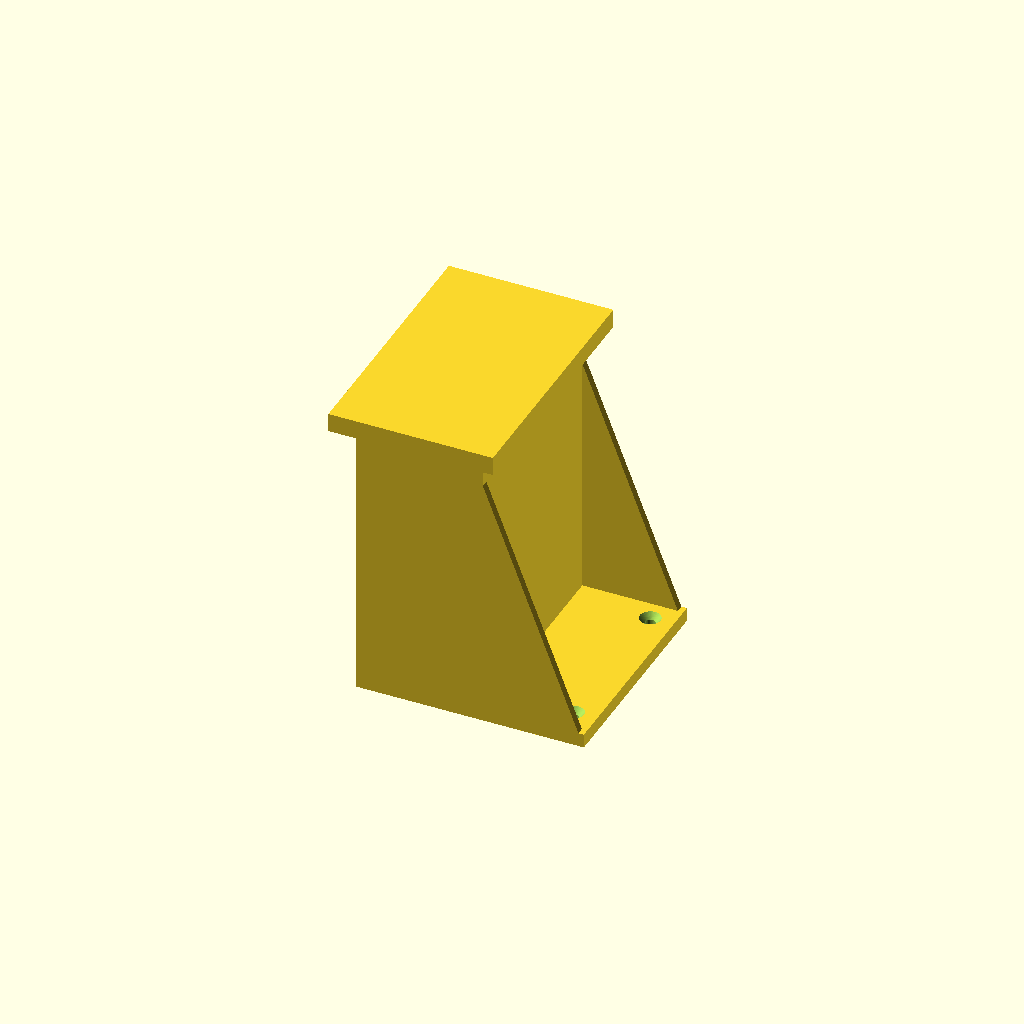
Cell 1: the model at its default parameters.
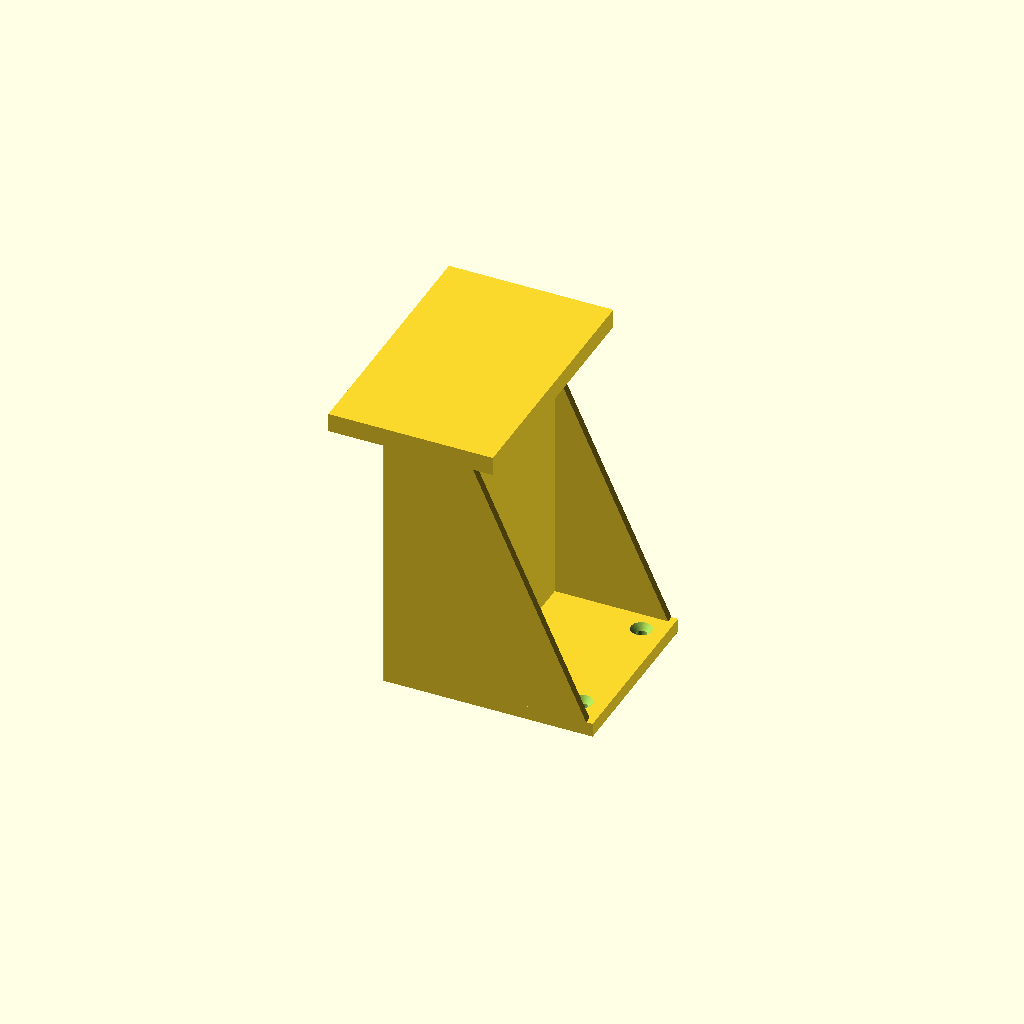
Cell 2: LIP = 16 (everything else at default).
All cells are drawn from one camera (rotation 55°, 0°, 25°, orthographic, colour scheme Cornfield), so only the parameter changes between them.
The OpenSCAD source (fab/pedestal/pedestal.scad):
// SO-101 pedestal for the robot cart: one PETG print on the Bambu X1.
//
// Matches the sim model (models/so101_stand, generated by
// models/so101/build_so101.py): origin on the cart top under the arm's pan
// axis, x towards the cart's middle, z up. The block overhangs the cart's
// front edge (x = CART_EDGE) by 45 mm, as a bracket over the Carvera's front
// lip; the foot reaches back onto the cart and is screwed down there.
// Numbers come from pedestal_params.scad (fab/gen_fab.py). Units: mm.
//
// The SO-101's base clamps onto the top slab with the two table clamps from
// the arm kit: the slab overhangs the walls so the clamps have a lip to grip.

include <pedestal_params.scad>

part = "pedestal";
$fn = 48;

WALL = 3.2;            // 8 perimeters of 0.4 mm
SLAB = 8;              // top slab (clamp lip)
LIP = 8;               // slab overhang past the walls, for the clamp jaws
FOOT_T = 6;
M4_WOOD = 4.5;

module pedestal() {
  x0 = PED_LO[0]; y0 = PED_LO[1]; x1 = PED_HI[0]; y1 = PED_HI[1]; h = PED_HI[2];
  difference() {
    union() {
      // walls, inset by LIP under the slab
      translate([x0 + LIP, y0 + LIP, 0]) cube([x1 - x0 - 2 * LIP, y1 - y0 - 2 * LIP, h - SLAB]);
      // top slab: full footprint of the sim block
      translate([x0, y0, h - SLAB]) cube([x1 - x0, y1 - y0, SLAB]);
      // foot onto the cart, with two gussets
      translate([CART_EDGE, y0 + LIP, 0]) cube([FOOT_X - CART_EDGE, y1 - y0 - 2 * LIP, FOOT_T]);
      for (y = [y0 + LIP, y1 - LIP - WALL])
        translate([0, y + WALL, 0]) rotate([90, 0, 0]) linear_extrude(WALL)
          polygon([[x1 - LIP - 1, 0], [FOOT_X, 0], [x1 - LIP - 1, h - SLAB - 10]]);
    }
    // hollow, open at the bottom; ribbed by the slab and the walls
    translate([x0 + LIP + WALL, y0 + LIP + WALL, -1])
      cube([x1 - x0 - 2 * LIP - 2 * WALL, y1 - y0 - 2 * LIP - 2 * WALL, h - SLAB + 1 - 2]);
    // screws into the cart top: two in the foot, one inside each corner on the cart
    for (y = [y0 + LIP + 12, y1 - LIP - 12]) {
      translate([FOOT_X - 10, y, -1]) cylinder(d = M4_WOOD, h = FOOT_T + 2);
      translate([FOOT_X - 10, y, FOOT_T - 2.5]) cylinder(d1 = M4_WOOD, d2 = 9, h = 2.6);
    }
    // cable slot under the slab for the arm's bus and power; the block is
    // open at the bottom, so they run down through a hole in the cart top
    translate([x0 + LIP - 1, (y0 + y1) / 2 - 7, h - SLAB - 14]) cube([WALL + 2, 14, 10]);
  }
}

pedestal();
Parameter table extracted from the source (name, type, default, range or options):
part: string, default "pedestal"
WALL: number, default 3.2
SLAB: number, default 8
LIP: number, default 8
FOOT_T: number, default 6
M4_WOOD: number, default 4.5
